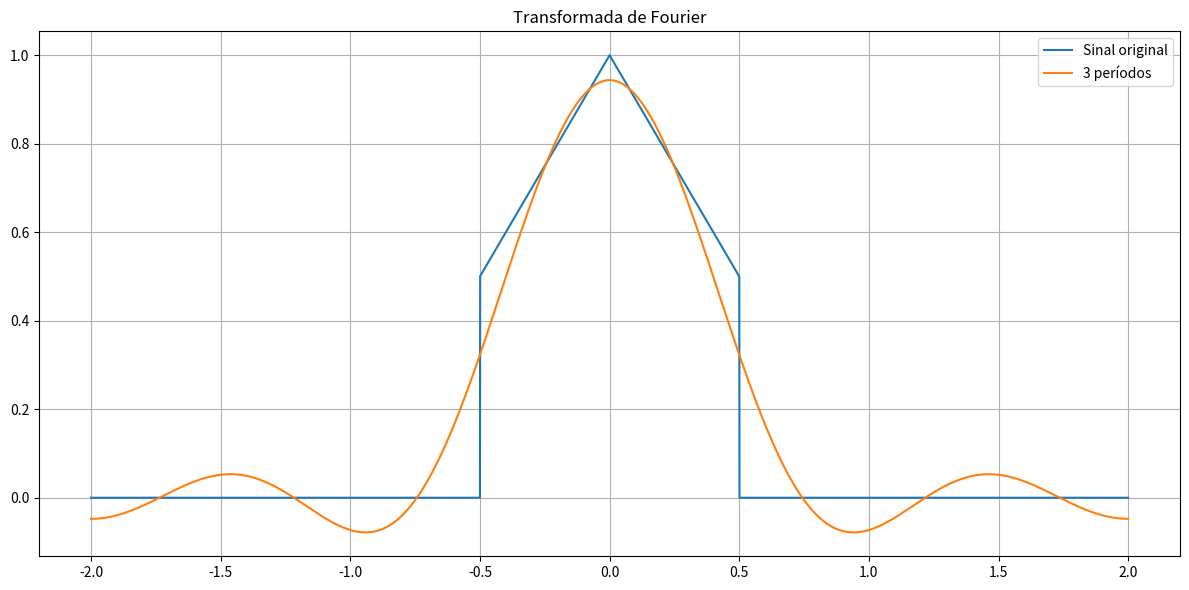

Reproduce this figure in Python.
import matplotlib.pyplot as plt
import numpy as np

w0 = np.pi/2
T = 4
inicio_periodo = -T/2
final_periodo = T/2

t = np.arange(inicio_periodo, final_periodo, (final_periodo - inicio_periodo)/(10000))

qtd_periodos = 3

# Algoritmo para fazer a análise da transformada
def fourier(n_periodos):
    Dn = np.array(np.zeros(n_periodos * 2 + 1).astype("complex128"))
    y = np.zeros(t.shape).astype("complex128")
    
    with np.nditer(Dn, op_flags=['readwrite']) as it:
        for n, x in enumerate(it):
            if n == n_periodos:
                x[...] = (3/4)/T # Componente DC
            else:
                n_resultante = n - n_periodos
                x[...] = X(n_resultante * w0)/T

    for k, c in enumerate(Dn):
        y += c * np.exp(1j * (k - n_periodos) * w0 * t)
    return y

def X(w):
    # Função calculada no papel
    return (1/4 * (np.sinc(w/(4 * np.pi)) ** 2) + 1/2 * (np.sinc(w/(2 * np.pi)))) 

def func_original(x, w0):
    # Sinal original, mas de forma periódica
    tl = 1 - abs((x + 1)%((np.pi * 2)/(w0)) - 1)
    return np.multiply(tl, 0, out = tl, where = (tl < 1/2))

plt.figure(figsize=(12, 6))
plt.title('Transformada de Fourier')
plt.plot(t, func_original(t, w0), label = 'Sinal original')
plt.plot(t, fourier(qtd_periodos), label = f'{qtd_periodos} períodos')
plt.tight_layout()
plt.legend()
plt.grid(True)

plt.show()